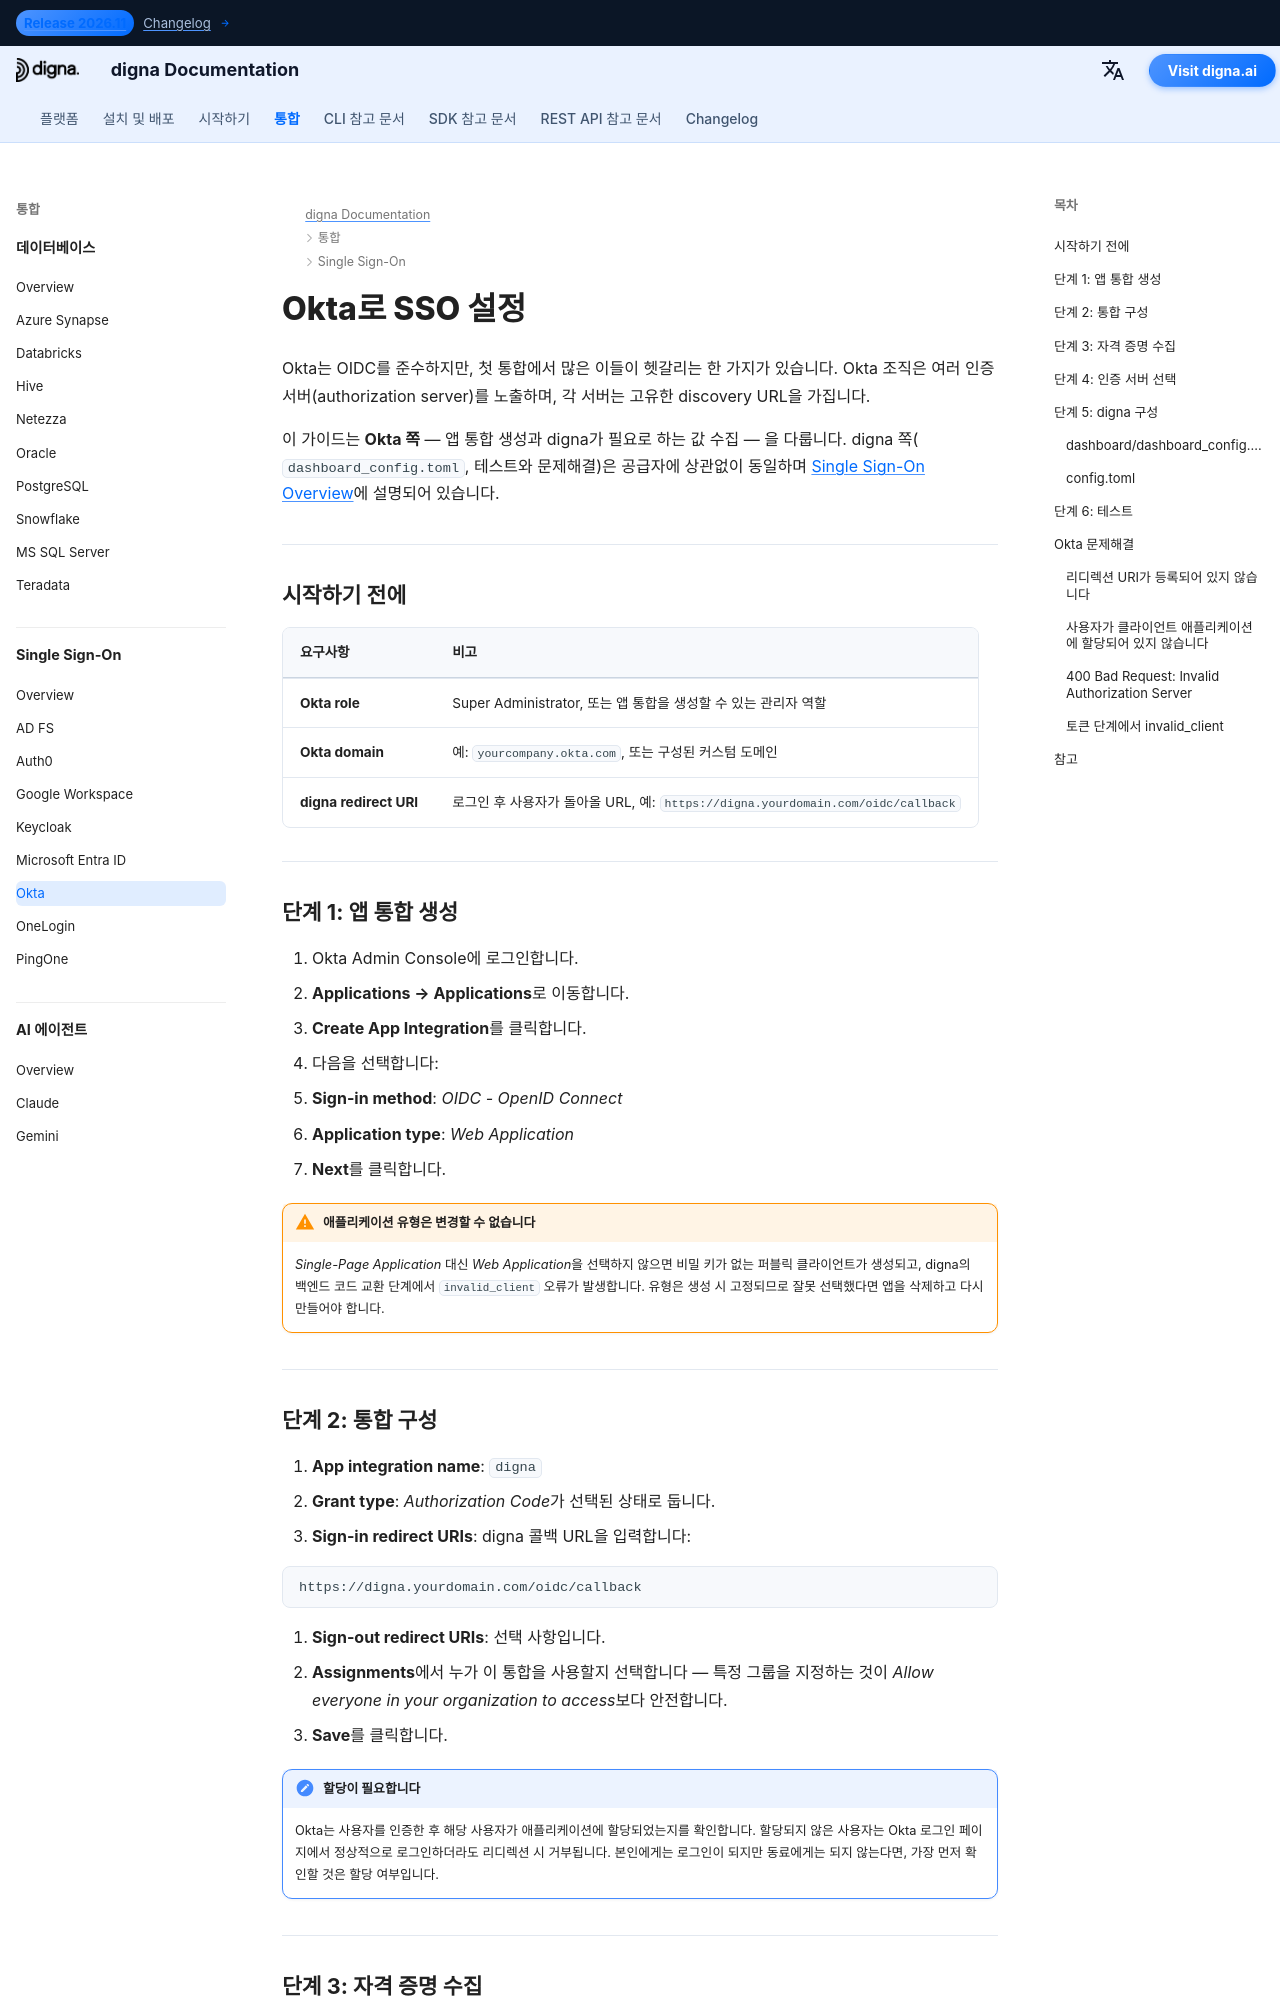

repository: dignaai/digna-docs · page: ko/sso/okta_sso_guide/index.html · generator: mkdocs

---
title: Okta SSO – Single Sign-On 통합 | digna 문서
description: OpenID Connect를 사용해 Okta로 digna의 Single Sign-On을 구성합니다 — 앱 통합, 로그인 리디렉션 URI, 클라이언트 자격 증명, 인증 서버 선택 및 그에 맞는 digna 설정을 다룹니다.
image: /assets/logo_square.png
keywords: digna sso, okta sso, okta oidc, 앱 통합, 인증 서버, openid connect, 기업 인증
---

# Okta로 SSO 설정

Okta는 OIDC를 준수하지만, 첫 통합에서 많은 이들이 헷갈리는 한 가지가 있습니다. Okta 조직은 여러 인증 서버(authorization server)를 노출하며, 각 서버는 고유한 discovery URL을 가집니다.

이 가이드는 **Okta 쪽** — 앱 통합 생성과 digna가 필요로 하는 값 수집 — 을 다룹니다. digna 쪽( `dashboard_config.toml`, 테스트와 문제해결)은 공급자에 상관없이 동일하며 [Single Sign-On Overview](overview.md)에 설명되어 있습니다.

---

## 시작하기 전에

| 요구사항 | 비고 |
|---|---|
| **Okta role** | Super Administrator, 또는 앱 통합을 생성할 수 있는 관리자 역할 |
| **Okta domain** | 예: `yourcompany.okta.com`, 또는 구성된 커스텀 도메인 |
| **digna redirect URI** | 로그인 후 사용자가 돌아올 URL, 예: `https://digna.yourdomain.com/oidc/callback` |

---

## 단계 1: 앱 통합 생성

1. Okta Admin Console에 로그인합니다.
2. **Applications → Applications**로 이동합니다.
3. **Create App Integration**를 클릭합니다.
4. 다음을 선택합니다:
   - **Sign-in method**: *OIDC - OpenID Connect*
   - **Application type**: *Web Application*
5. **Next**를 클릭합니다.

!!! warning "애플리케이션 유형은 변경할 수 없습니다"

    *Single-Page Application* 대신 *Web Application*을 선택하지 않으면 비밀 키가 없는 퍼블릭 클라이언트가 생성되고, digna의 백엔드 코드 교환 단계에서 `invalid_client` 오류가 발생합니다. 유형은 생성 시 고정되므로 잘못 선택했다면 앱을 삭제하고 다시 만들어야 합니다.

---
